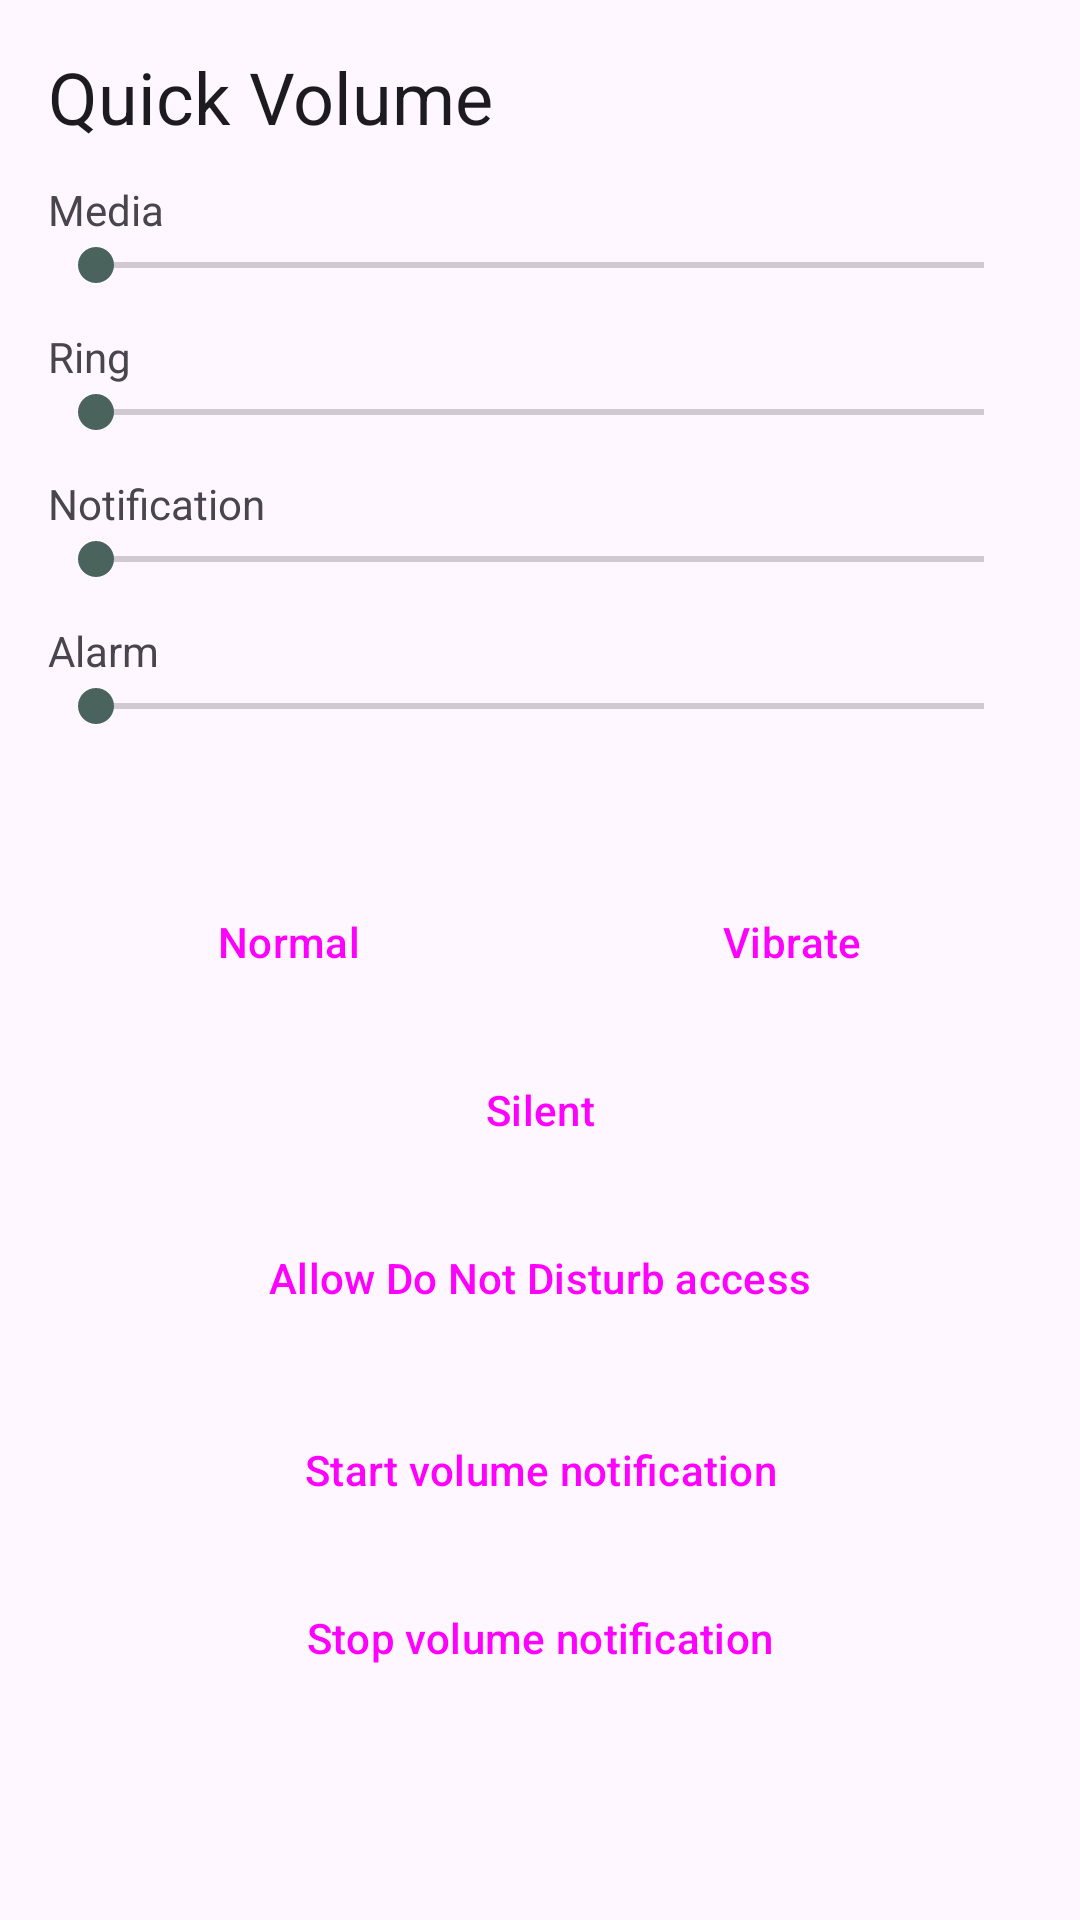

Write the Android layout XML for this screen, with the resource values it uses.
<!-- AndroidManifest.xml: application theme Theme.KafiUtilityHub -->
<!-- res/layout/activity_volume.xml -->
<?xml version="1.0" encoding="utf-8"?>
<ScrollView xmlns:android="http://schemas.android.com/apk/res/android"
    android:layout_width="match_parent"
    android:layout_height="match_parent">

    <LinearLayout
        android:layout_width="match_parent"
        android:layout_height="wrap_content"
        android:orientation="vertical"
        android:padding="16dp">

        <TextView
            android:layout_width="wrap_content"
            android:layout_height="wrap_content"
            android:layout_marginBottom="12dp"
            android:text="@string/module_volume"
            android:textAppearance="?attr/textAppearanceHeadlineSmall" />

        <TextView
            android:id="@+id/tvMedia"
            android:layout_width="wrap_content"
            android:layout_height="wrap_content"
            android:text="@string/stream_media" />

        <SeekBar
            android:id="@+id/seekMedia"
            android:layout_width="match_parent"
            android:layout_height="wrap_content"
            android:layout_marginBottom="12dp" />

        <TextView
            android:id="@+id/tvRing"
            android:layout_width="wrap_content"
            android:layout_height="wrap_content"
            android:text="@string/stream_ring" />

        <SeekBar
            android:id="@+id/seekRing"
            android:layout_width="match_parent"
            android:layout_height="wrap_content"
            android:layout_marginBottom="12dp" />

        <TextView
            android:id="@+id/tvNotification"
            android:layout_width="wrap_content"
            android:layout_height="wrap_content"
            android:text="@string/stream_notification" />

        <SeekBar
            android:id="@+id/seekNotification"
            android:layout_width="match_parent"
            android:layout_height="wrap_content"
            android:layout_marginBottom="12dp" />

        <TextView
            android:id="@+id/tvAlarm"
            android:layout_width="wrap_content"
            android:layout_height="wrap_content"
            android:text="@string/stream_alarm" />

        <SeekBar
            android:id="@+id/seekAlarm"
            android:layout_width="match_parent"
            android:layout_height="wrap_content"
            android:layout_marginBottom="16dp" />

        <TextView
            android:id="@+id/tvMode"
            android:layout_width="wrap_content"
            android:layout_height="wrap_content"
            android:layout_marginBottom="8dp"
            android:textAppearance="?attr/textAppearanceTitleMedium" />

        <LinearLayout
            android:layout_width="match_parent"
            android:layout_height="wrap_content"
            android:layout_marginBottom="8dp"
            android:orientation="horizontal">

            <Button
                android:id="@+id/btnNormal"
                style="@style/Widget.Material3.Button.TonalButton"
                android:layout_width="0dp"
                android:layout_height="wrap_content"
                android:layout_marginEnd="4dp"
                android:layout_weight="1"
                android:text="@string/ringer_normal" />

            <Button
                android:id="@+id/btnVibrate"
                style="@style/Widget.Material3.Button.TonalButton"
                android:layout_width="0dp"
                android:layout_height="wrap_content"
                android:layout_marginStart="4dp"
                android:layout_weight="1"
                android:text="@string/ringer_vibrate" />
        </LinearLayout>

        <Button
            android:id="@+id/btnSilent"
            style="@style/Widget.Material3.Button.TonalButton"
            android:layout_width="match_parent"
            android:layout_height="wrap_content"
            android:layout_marginBottom="8dp"
            android:text="@string/ringer_silent" />

        <Button
            android:id="@+id/btnPolicy"
            style="@style/Widget.Material3.Button.TextButton"
            android:layout_width="match_parent"
            android:layout_height="wrap_content"
            android:layout_marginBottom="16dp"
            android:text="@string/grant_notification_policy" />

        <Button
            android:id="@+id/btnStartService"
            style="@style/Widget.Material3.Button"
            android:layout_width="match_parent"
            android:layout_height="wrap_content"
            android:layout_marginBottom="8dp"
            android:text="@string/start_volume_notification" />

        <Button
            android:id="@+id/btnStopService"
            style="@style/Widget.Material3.Button.OutlinedButton"
            android:layout_width="match_parent"
            android:layout_height="wrap_content"
            android:text="@string/stop_volume_notification" />

    </LinearLayout>
</ScrollView>
<!-- resources referenced by this layout -->
<resources>
  <string name="grant_notification_policy">Allow Do Not Disturb access</string>
  <string name="module_volume">Quick Volume</string>
  <string name="ringer_normal">Normal</string>
  <string name="ringer_silent">Silent</string>
  <string name="ringer_vibrate">Vibrate</string>
  <string name="start_volume_notification">Start volume notification</string>
  <string name="stop_volume_notification">Stop volume notification</string>
  <string name="stream_alarm">Alarm</string>
  <string name="stream_media">Media</string>
  <string name="stream_notification">Notification</string>
  <string name="stream_ring">Ring</string>
  <style name="Theme.KafiUtilityHub" parent="Theme.Material3.DayNight.NoActionBar">
          <item name="colorPrimary">@color/brand_primary</item>
          <item name="colorOnPrimary">@color/brand_on_primary</item>
          <item name="colorPrimaryContainer">@color/brand_primary_container</item>
          <item name="colorOnPrimaryContainer">@color/brand_on_primary_container</item>
          <item name="colorSecondary">@color/brand_secondary</item>
          <item name="colorTertiary">@color/brand_tertiary</item>
          <item name="android:statusBarColor">?attr/colorPrimary</item>
      </style>
  <color name="brand_primary">#0F6F5C</color>
  <color name="brand_on_primary">#FFFFFF</color>
  <color name="brand_primary_container">#A8F2DC</color>
  <color name="brand_on_primary_container">#002019</color>
  <color name="brand_secondary">#4A635C</color>
  <color name="brand_tertiary">#426277</color>
</resources>
